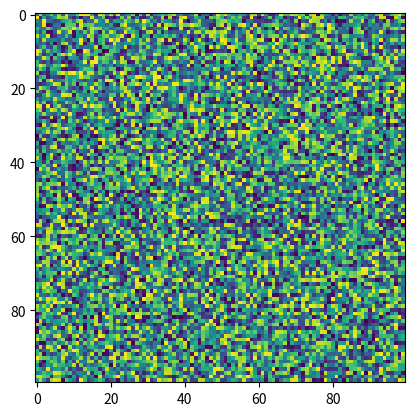

Write the Python code that produced this figure.
import matplotlib.pyplot as plt
import numpy as np
X = np.random.rand(100, 100)
plt.imshow(X, filternorm=True, norm=None, cmap='viridis')
